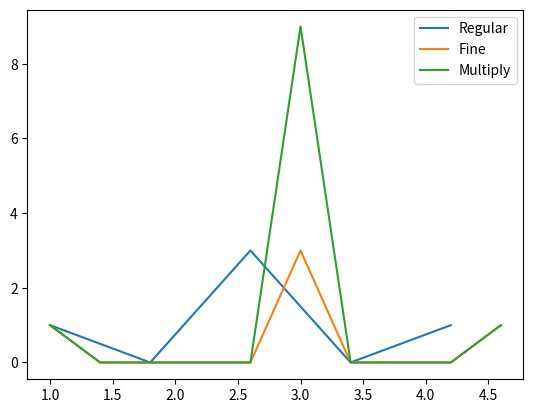

The script that saved this image:
import numpy as np
import matplotlib.pyplot as plt
from scipy.stats import gaussian_kde

# so we have an array that gets turned into a histogram
arr = [3,3,3,1,5]

hist, bin_edges = np.histogram(np.array(arr), bins=5)

# for now, just make the binning an interval of the other binning for a sanity check
hist_fine, bin_edges_fine = np.histogram(np.array(arr), bins=10)

# ok we ball, we just gonna get a nice kernel function and multiply them shits together
# nah, this shit way too hard

plt.figure()
plt.plot(bin_edges[:-1], hist, label='Regular')
plt.plot(bin_edges_fine[:-1], hist_fine, label='Fine')
# print(hist.copy().resize(hist_fine.copy().shape))
# plt.plot(bin_edges[:-1], np.resize(hist_fine, hist.shape), label='Hist Fine Reshaped')


# ok so start with bigger bin and go piece by piece
mult_bin_edges = bin_edges_fine # also for now assume they have the same range, but we would take the smaller one
def find_num_in_range(edges, graph, num) -> float:
    index = -1
    for i, e in enumerate(edges):
        if num >= e:
            index = i
    return graph[index]
mult = np.zeros_like(hist_fine)
for bin_index, small_bins in enumerate(bin_edges_fine):
    if bin_index < len(bin_edges_fine) - 1:
        val = hist_fine[bin_index]
        mult[bin_index] = find_num_in_range(bin_edges, hist, val) * val
plt.plot(mult_bin_edges[:-1], mult, label="Multiply")
plt.legend()
plt.show()

#TODO: now we just need the range to be the same, which will just be a pre-processing thing
print("yuh")